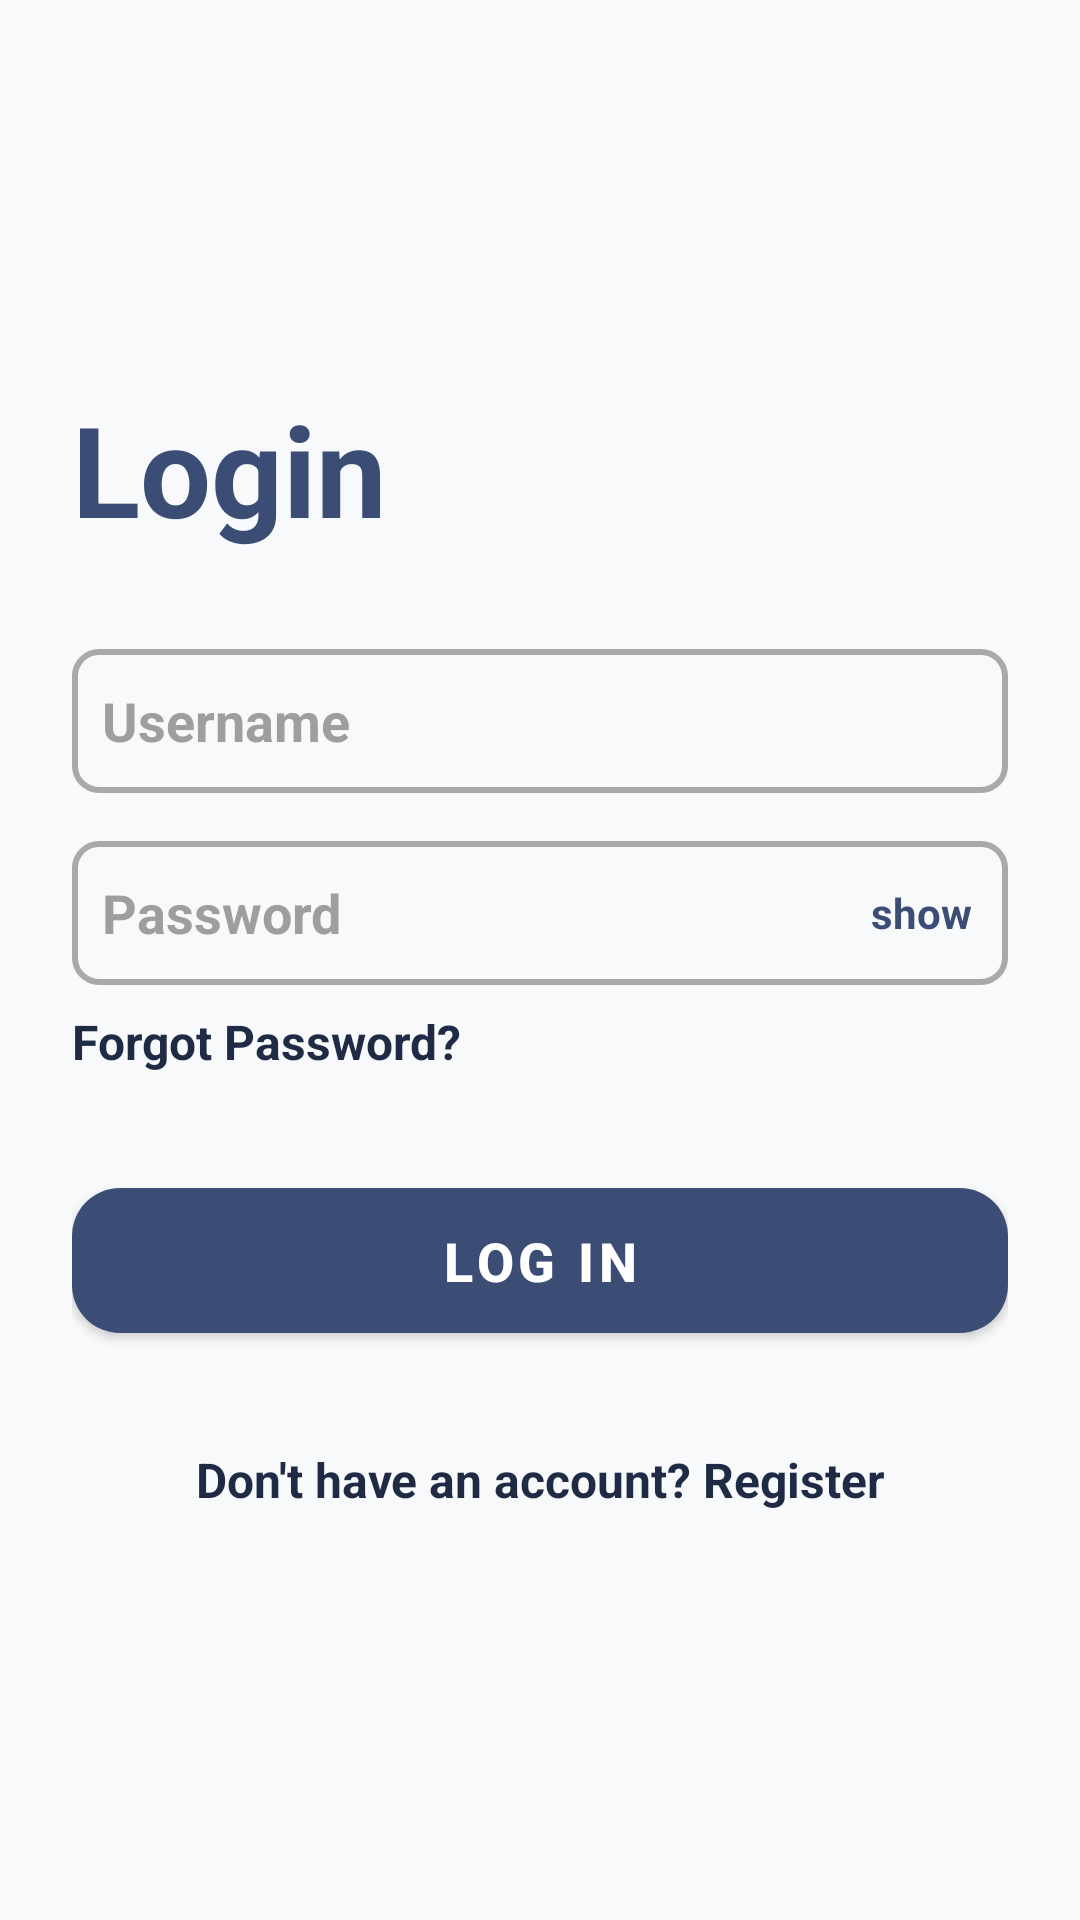

Android layout source for this screen:
<!-- AndroidManifest.xml: application theme Theme.MADIOTECH -->
<!-- res/layout/activity_login.xml -->
<?xml version="1.0" encoding="utf-8"?>
<androidx.constraintlayout.widget.ConstraintLayout
    xmlns:android="http://schemas.android.com/apk/res/android"
    xmlns:app="http://schemas.android.com/apk/res-auto"
    xmlns:tools="http://schemas.android.com/tools"
    android:layout_width="match_parent"
    android:layout_height="match_parent"
    android:background="@color/colorBackground"
    tools:context=".LoginActivity">

    <ScrollView
        android:layout_width="match_parent"
        android:layout_height="match_parent"
        android:contentDescription="@string/app_name">

        <LinearLayout
            android:layout_width="match_parent"
            android:layout_height="wrap_content"
            android:layout_marginTop="128dp"
            android:orientation="vertical"
            android:paddingHorizontal="24dp">

            <TextView
                android:id="@+id/loginGreeting"
                android:layout_width="match_parent"
                android:layout_height="wrap_content"
                android:text="Login"
                android:textColor="@color/colorPrimary"
                android:textSize="42sp"
                android:textStyle="bold"
                android:layout_marginBottom="16dp" />

            <EditText
                android:id="@+id/editTextLoginEmailAddress"
                android:layout_width="match_parent"
                android:layout_height="48dp"
                android:layout_marginTop="16dp"
                android:autofillHints="emailAddress"
                android:background="@drawable/edittext_bg"
                android:drawableStart="@drawable/name"
                android:drawablePadding="10dp"
                android:hint="Username"
                android:inputType="textPersonName"
                android:padding="10dp"
                android:textColor="@color/colorOnBackground"
                android:textColorHint="#9E9E9E"
                android:textSize="18sp"
                android:textStyle="bold" />

            <FrameLayout
                android:layout_width="match_parent"
                android:layout_height="48dp"
                android:layout_marginTop="16dp">

                <EditText
                    android:id="@+id/editTextLoginPassword"
                    android:layout_width="match_parent"
                    android:layout_height="match_parent"
                    android:autofillHints="password"
                    android:background="@drawable/edittext_bg"
                    android:drawableStart="@drawable/password"
                    android:drawablePadding="10dp"
                    android:hint="Password"
                    android:inputType="textPassword"
                    android:paddingStart="10dp"
                    android:paddingEnd="64dp"
                    android:textColor="@color/colorOnBackground"
                    android:textColorHint="#9E9E9E"
                    android:textSize="18sp"
                    android:textStyle="bold" />

                <TextView
                    android:id="@+id/textViewLoginPasswordToggle"
                    android:layout_width="wrap_content"
                    android:layout_height="match_parent"
                    android:layout_gravity="end|center_vertical"
                    android:gravity="center"
                    android:paddingEnd="12dp"
                    android:paddingStart="12dp"
                    android:text="show"
                    android:textColor="@color/primary_blue"
                    android:textStyle="bold" />

            </FrameLayout>


            <TextView
                android:id="@+id/textViewClickableForgotPassword"
                android:layout_width="wrap_content"
                android:layout_height="wrap_content"
                android:layout_marginTop="8dp"
                android:text="Forgot Password?"
                android:textColor="@color/dark_blue"
                android:textSize="16sp"
                android:textStyle="bold" />


            <FrameLayout
                android:layout_width="match_parent"
                android:layout_height="wrap_content"
                android:layout_marginTop="32dp">

                <com.google.android.material.button.MaterialButton
                    android:id="@+id/LoginPageLogin"
                    style="@style/Widget.MaterialComponents.Button"
                    android:layout_width="match_parent"
                    android:layout_height="wrap_content"
                    android:text="Log In"
                    android:textSize="18sp"
                    android:textStyle="bold"
                    android:textColor="@color/colorOnPrimary"
                    app:backgroundTint="@color/colorPrimary"
                    app:cornerRadius="16dp"
                    android:elevation="4dp"
                    android:paddingVertical="12dp" />

                <ProgressBar
                    android:id="@+id/loginProgressBar"
                    android:layout_width="36dp"
                    android:layout_height="36dp"
                    android:layout_gravity="center"
                    android:visibility="gone"
                    android:indeterminateTint="@color/colorOnPrimary" />
            </FrameLayout>


            <TextView
                android:id="@+id/textViewClickableRegister"
                android:layout_width="match_parent"
                android:layout_height="wrap_content"
                android:layout_marginTop="32dp"
                android:text="Don't have an account? Register"
                android:textAlignment="center"
                android:textColor="@color/dark_blue"
                android:textSize="16sp"
                android:textStyle="bold" />

        </LinearLayout>
    </ScrollView>
</androidx.constraintlayout.widget.ConstraintLayout>
<!-- resources referenced by this layout -->
<resources>
  <color name="colorBackground">#F8F9FB</color>
  <color name="colorOnBackground">#1C1C1C</color>
  <color name="colorOnPrimary">#FFFFFF</color>
  <color name="colorPrimary">@color/primary_blue</color>
  <color name="dark_blue">#1F2A44</color>
  <color name="primary_blue">#3B4D75</color>
  <!-- drawable edittext_bg (drawable) -->
  <?xml version="1.0" encoding="utf-8"?>
  <selector xmlns:android="http://schemas.android.com/apk/res/android">
      <item>
          <shape android:shape="rectangle">
              
  
  
              
              <stroke
                  android:width="2dp"
                  android:color="#A9A9A9" /> 
  
              
              <corners android:radius="8dp" />
  
              
              <padding
                  android:left="12dp"
                  android:top="10dp"
                  android:right="12dp"
                  android:bottom="10dp" />
          </shape>
      </item>
  </selector>
  <string name="app_name">MADIOTECH</string>
  <style name="Theme.MADIOTECH" parent="Base.Theme.MADIOTECH" />
  <style name="Base.Theme.MADIOTECH" parent="Theme.MaterialComponents.Light.NoActionBar">
          
          <item name="colorPrimary">@color/primary_blue</item>
          <item name="colorPrimaryVariant">@color/dark_blue</item>
          <item name="colorSecondary">@color/accent_gold</item>
  
          
          <item name="android:colorBackground">@color/colorBackground</item>
          <item name="colorSurface">@color/colorSurface</item>
          <item name="android:forceDarkAllowed">false</item>
          
          <item name="android:windowBackground">@color/colorBackground</item>
  
          
          <item name="android:textColorPrimary">@color/colorOnBackground</item>
          <item name="android:textColorSecondary">@color/colorOnSurface</item>
  
          
          <item name="android:statusBarColor">@color/dark_blue</item>
          <item name="android:navigationBarColor">@color/primary_blue</item>
  
          
          <item name="colorOnPrimary">@color/colorOnPrimary</item>
          <item name="colorOnSecondary">@color/colorOnSecondary</item>
          <item name="colorOnBackground">@color/colorOnBackground</item>
          <item name="colorOnSurface">@color/colorOnSurface</item>
      </style>
  <color name="accent_gold">#D9A441</color>
  <color name="colorSurface">#F1F3F6</color>
  <color name="colorOnSurface">#2E2E2E</color>
  <color name="colorOnSecondary">#1F2A44</color>
</resources>
